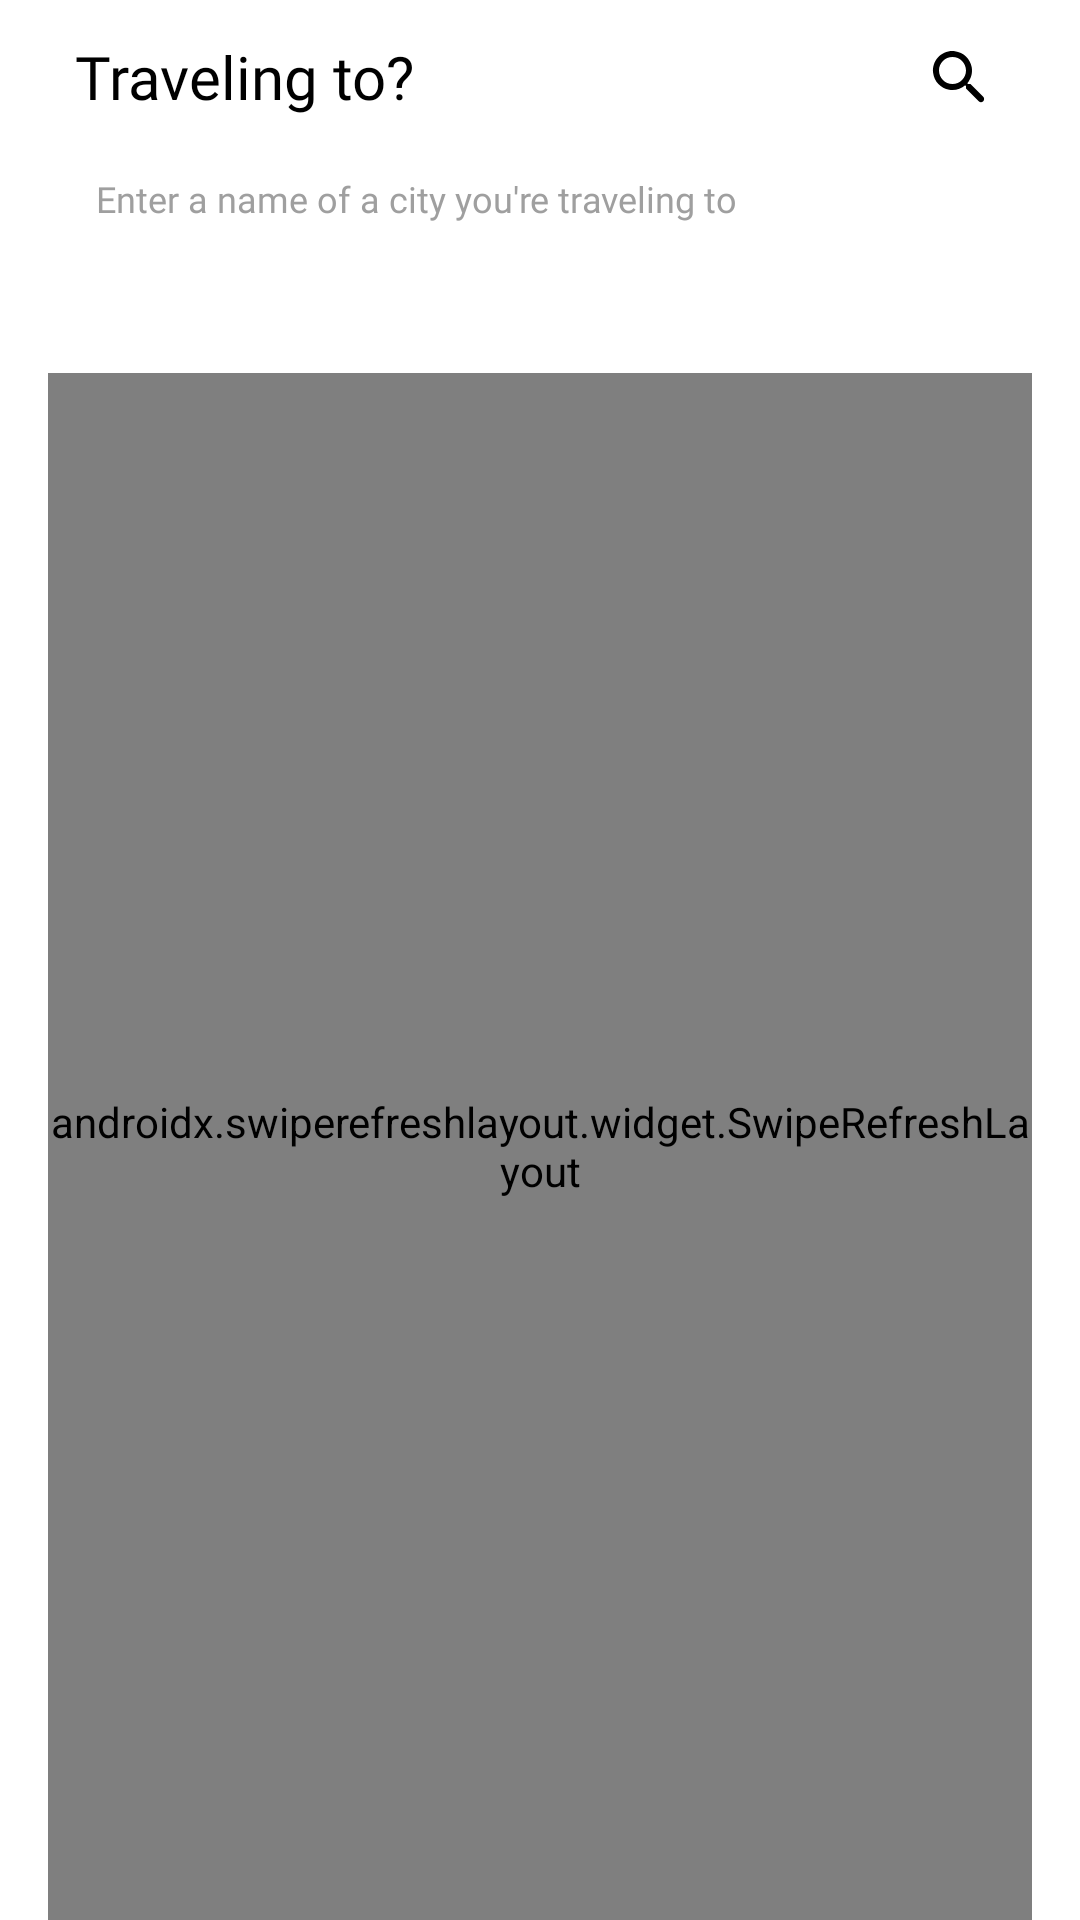

Produce the Android XML layout that renders to this screen, including the resource entries it uses.
<!-- AndroidManifest.xml: application theme Theme.AppCompat.Light.NoActionBar -->
<!-- res/layout/fragment_home_overview.xml -->
<?xml version="1.0" encoding="utf-8"?>
<RelativeLayout xmlns:android="http://schemas.android.com/apk/res/android"
    xmlns:app="http://schemas.android.com/apk/res-auto"
    xmlns:tools="http://schemas.android.com/tools"
    android:id="@+id/fragment_home"
    android:layout_width="wrap_content"
    android:layout_height="wrap_content"
    android:background="@color/white">

    <androidx.constraintlayout.widget.ConstraintLayout
        android:layout_width="match_parent"
        android:layout_height="match_parent">

        <TextView
            android:id="@+id/tv_title_traveling_home"
            android:layout_width="wrap_content"
            android:layout_height="wrap_content"
            android:layout_marginStart="@dimen/tv_title_traveling_home_margin_start"
            android:layout_marginTop="@dimen/tv_title_traveling_home_margin_top"
            android:fontFamily="@font/poppins_bold"
            android:lineHeight="@dimen/tv_title_traveling_home_line_height"
            android:text="@string/tv_title_traveling_home"
            android:textColor="@color/black"
            android:textSize="@dimen/tv_title_traveling_home_size"
            app:layout_constraintStart_toStartOf="parent"
            app:layout_constraintTop_toTopOf="parent"
            tools:ignore="HardcodedText,SpUsage,UnusedAttribute" />

        <androidx.appcompat.widget.AppCompatImageView
            android:id="@+id/icon_search_city_home"
            android:layout_width="wrap_content"
            android:layout_height="wrap_content"
            android:layout_marginTop="@dimen/icon_search_city_home_margin_top"
            android:layout_marginEnd="@dimen/icon_search_city_home_margin_end"
            android:src="@drawable/round_search_city"
            app:layout_constraintEnd_toStartOf="@id/icon_library_music_home"
            app:layout_constraintTop_toTopOf="parent" />

        <androidx.appcompat.widget.AppCompatImageButton
            android:id="@+id/icon_library_music_home"
            android:layout_width="wrap_content"
            android:layout_height="wrap_content"
            android:layout_marginTop="@dimen/icon_library_music_home_margin_top"
            android:layout_marginEnd="@dimen/icon_library_music_home_margin_end"
            android:background="@android:color/transparent"
            android:src="@drawable/ic_baseline_library_music_24"
            app:layout_constraintEnd_toEndOf="parent"
            app:layout_constraintTop_toTopOf="parent" />

        <androidx.appcompat.widget.AppCompatEditText
            android:id="@+id/edt_search_city_home"
            android:layout_width="match_parent"
            android:layout_height="wrap_content"
            android:layout_marginStart="@dimen/edt_search_city_home_margin_start"
            android:layout_marginTop="@dimen/edt_search_city_home_margin_top"
            android:layout_marginEnd="@dimen/edt_search_city_home_margin_end"
            android:background="@android:color/transparent"
            android:fontFamily="@font/poppins_medium"
            android:hint="@string/edt_search_city_home_hint"
            android:lineHeight="@dimen/edt_search_city_home_line_height"
            android:paddingStart="@dimen/edt_search_city_home_padding_start"
            android:paddingTop="@dimen/edt_search_city_home_padding_top"
            android:paddingBottom="@dimen/edt_search_city_home_padding_bottom"
            android:textColor="@color/black"
            android:textColorHint="@color/text_backpack_sign_up_to_log_in"
            android:textSize="@dimen/edt_search_city_home_text_size"
            app:layout_constraintEnd_toEndOf="parent"
            app:layout_constraintStart_toStartOf="parent"
            app:layout_constraintTop_toBottomOf="@id/tv_title_traveling_home"
            tools:ignore="HardcodedText,RtlSymmetry,SpUsage,UnusedAttribute" />

        <androidx.swiperefreshlayout.widget.SwipeRefreshLayout
            android:id="@+id/swipe_refresh_rcv"
            android:layout_width="match_parent"
            android:layout_height="@dimen/rcv_post_home_height"
            android:layout_marginStart="@dimen/scroll_view_contain_rcv_home_margin_start"
            android:layout_marginTop="@dimen/scroll_view_contain_rcv_home_margin_top"
            android:layout_marginEnd="@dimen/scroll_view_contain_rcv_home_margin_end"
            app:layout_constraintBottom_toBottomOf="parent"
            app:layout_constraintEnd_toEndOf="parent"
            app:layout_constraintStart_toStartOf="parent"
            app:layout_constraintTop_toBottomOf="@id/edt_search_city_home">

            <androidx.recyclerview.widget.RecyclerView
                android:id="@+id/rcv_post_home"
                android:layout_width="match_parent"
                android:layout_height="match_parent" />

        </androidx.swiperefreshlayout.widget.SwipeRefreshLayout>

    </androidx.constraintlayout.widget.ConstraintLayout>

</RelativeLayout>
<!-- resources referenced by this layout -->
<resources>
  <color name="black">#FF000000</color>
  <color name="text_backpack_sign_up_to_log_in">#9F9F9F</color>
  <color name="white">#FFFFFFFF</color>
  <dimen name="edt_search_city_home_line_height">18dp</dimen>
  <dimen name="edt_search_city_home_margin_end">16dp</dimen>
  <dimen name="edt_search_city_home_margin_start">16dp</dimen>
  <dimen name="edt_search_city_home_margin_top">7dp</dimen>
  <dimen name="edt_search_city_home_padding_bottom">12dp</dimen>
  <dimen name="edt_search_city_home_padding_start">16dp</dimen>
  <dimen name="edt_search_city_home_padding_top">12dp</dimen>
  <dimen name="edt_search_city_home_text_size">12dp</dimen>
  <dimen name="icon_library_music_home_margin_end">14dp</dimen>
  <dimen name="icon_library_music_home_margin_top">14dp</dimen>
  <dimen name="icon_search_city_home_margin_end">14dp</dimen>
  <dimen name="icon_search_city_home_margin_top">14dp</dimen>
  <dimen name="rcv_post_home_height">0dp</dimen>
  <dimen name="scroll_view_contain_rcv_home_margin_end">16dp</dimen>
  <dimen name="scroll_view_contain_rcv_home_margin_start">16dp</dimen>
  <dimen name="scroll_view_contain_rcv_home_margin_top">38dp</dimen>
  <dimen name="tv_title_traveling_home_line_height">30dp</dimen>
  <dimen name="tv_title_traveling_home_margin_start">25dp</dimen>
  <dimen name="tv_title_traveling_home_margin_top">12dp</dimen>
  <dimen name="tv_title_traveling_home_size">20dp</dimen>
  <!-- drawable round_search_city: png bitmap (drawable-hdpi, 579 bytes) -->
  <string name="edt_search_city_home_hint">Enter a name of a city you\'re traveling to</string>
  <string name="tv_title_traveling_home">Traveling to?</string>
</resources>
